Image classification data set "GASF" (LHLobato/HTTP-BERT-ViT-Investigation on GitHub). Class labels (2): benign, malicious.

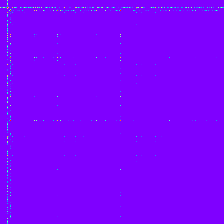
Label: benign

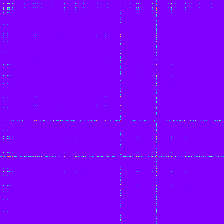
Label: malicious

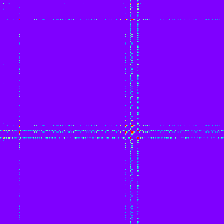
Label: malicious

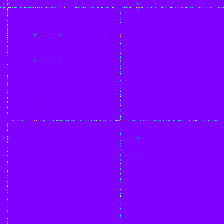
Label: benign

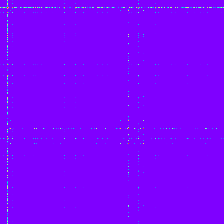
Label: malicious

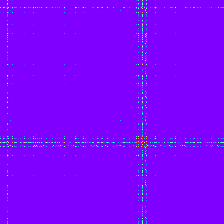
Label: malicious
